Photos from the image-classification dataset "Dataset" in the GitHub repository indiranindha/Palm-Leaf-Disease-Detection. Its 9 classes are: black scorch, fusarium wilt, healthy sample, leaf spots, magnesium deficiency, manganese deficiency, parlatoria blanchardi, potassium deficiency, rachis blight.

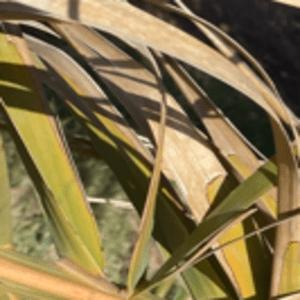
Label: rachis blight

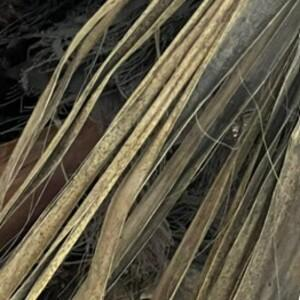
Label: fusarium wilt

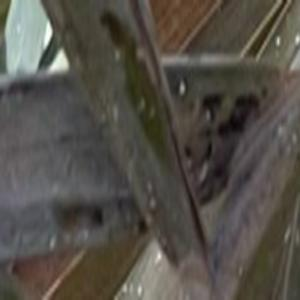
Label: black scorch

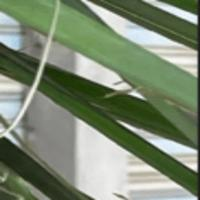
Label: healthy sample

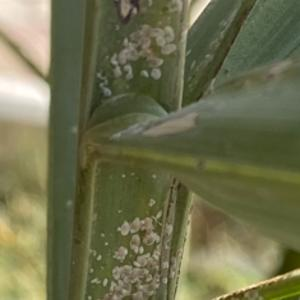
Label: parlatoria blanchardi

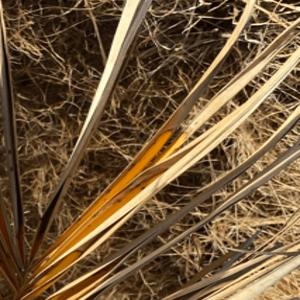
Label: magnesium deficiency
